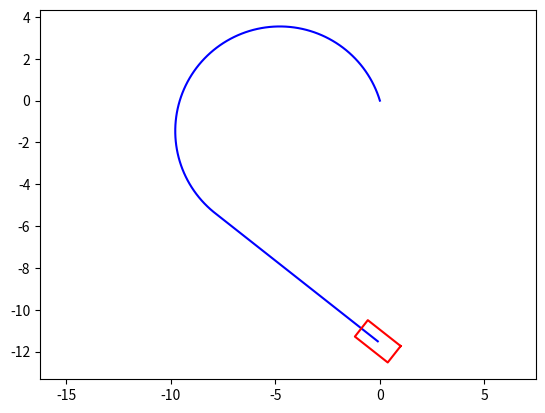

The script that saved this image:
#引用一些依赖库，分别是绘图、矩阵、数学
import matplotlib.pyplot as plt
import numpy as np
import math

#这个函数用于给定中心x,y坐标和机器人方向a，画出机器人轮廓（这个函数在L9课上不会仔细讲解）
def draw_robot(x_pos,y_pos,angle):
    #机器人轮廓定义矩阵
    # robot_init = np.array([[1, 1, -1, -1, 1],[0.5,-0.5,-0.5,0.5,0.5]])
    robot_init = [[1, 1, -1, -1, 1], [0.5, -0.5, -0.5, 0.5, 0.5]]
    #根据angle计算旋转矩阵
    rotate_matrix = np.array([[math.cos(angle),-math.sin(angle)],[math.sin(angle),math.cos(angle)]])
    #根据x_pos,y_pos计算平移矩阵
    pan_matrix = np.array([[x_pos]*5,[y_pos]*5])
    #根据旋转矩阵与平移矩阵计算所有轮廓点的新坐标
    robot = np.dot(rotate_matrix,robot_init) + pan_matrix
    #画出机器人与前端标识
    plt.plot(robot[0],robot[1],'r')
    # plt.plot((robot[0,0]+robot[0,1])/2, (robot[1,0]+robot[1,1])/2,'r-o')

#给定速度v，角速度w，移动时间t，移动机器人。输入必须都是数字。
def move_robot(v,w,time):
    #时间系数
    interval = 0.1
    #运行指定的时间
    for i in range(int(time)):
        #将最新的位置与角度添加到x,y,a数组中(这里的x,y,a都是全局变量)
        x.append(x[-1] + v * math.cos(a[-1]) * interval)
        y.append(y[-1] + v * math.sin(a[-1]) * interval)
        a.append(a[-1] + w * interval)

        #图形操作
        plt.clf()   #清空上一帧图形
        plt.plot(x, y, 'b') #画出从0时刻到当前的轨迹
        plt.axis("equal")   #设置x,y坐标轴等比例
        # plt.xlim((-8, 8))   #设置x坐标轴范围
        # plt.ylim((-4, 14))  #设置y坐标轴范围
        draw_robot(x[-1],y[-1],a[-1])  #调用函数画出机器人当前轮廓
        # plt.title('v='+str(v)+';w='+str(w)+';t='+str(i+1),color='blue') #将速度、方向、时间信息显示在标题栏
       # plt.pause(0.01)     #停顿0.01秒

if __name__ == '__main__':
    #初始化全局变量x,y位置及a(angle)方向
    x = [0]
    y = [0]
    a = [0]

    # 根据不同的v,w,time绘制不同图形，想要体验一下改动小车移动方式的同学改下面的代码就好————L9课程
    # move_robot中()是指三个变量，第一个变量速度v，第二个角速度w，第三个运行时间time. 半径R = v/w
    move_robot(0, 1.571,12)
    move_robot(1.9635, 0.3927, 95)
    move_robot(2, 0, 50)
    # move_robot(2, 1, 42)
    # move_robot(2, 0, 34)
    # move_robot(2, 1, 21)
	#plt.legend()
    plt.show()  #保留最后一帧图像
